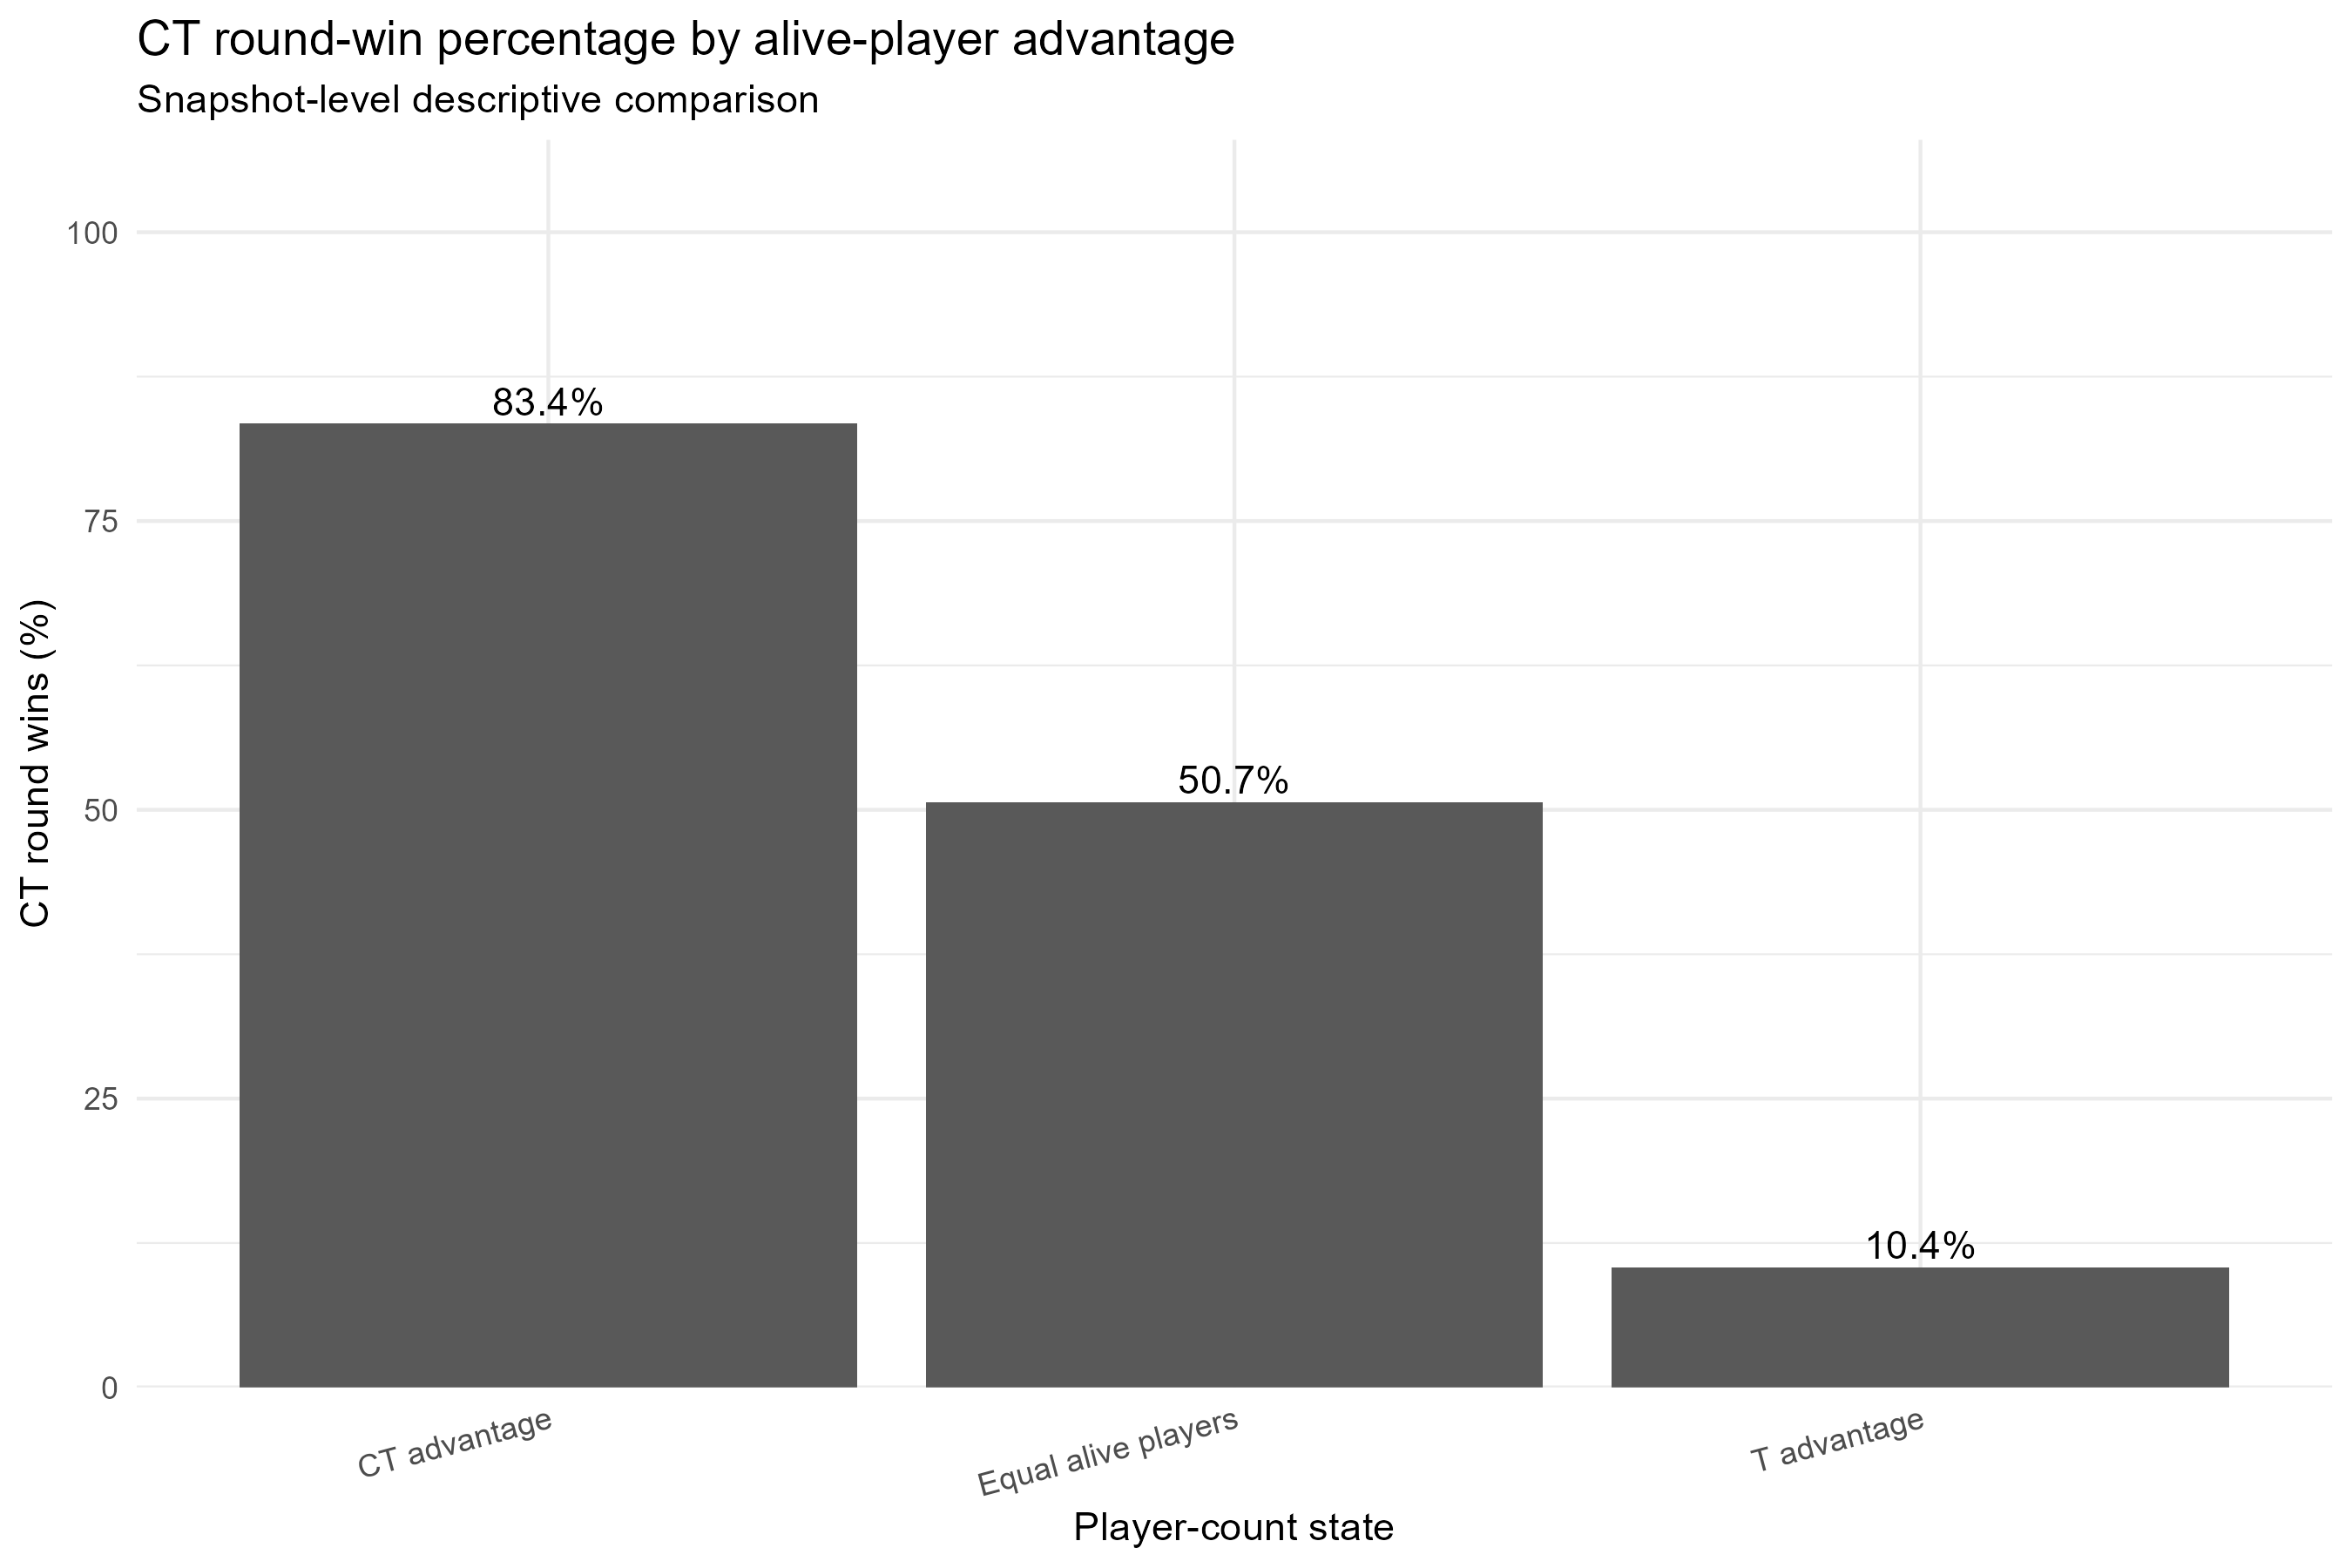

Source data for this figure (header and first rows):
alive_advantage, snapshots, ct_round_win_pct
CT advantage, 28565, 83.42
Equal alive players, 60682, 50.68
T advantage, 26954, 10.4
